The GitHub repository poudelef/End-To-End-Pipeline- contains a labelled image folder "DeepLearning_data_2type_auto" with 4 categories: CSA, hypopnea, MSA, OSA. Examples follow, each with its label.

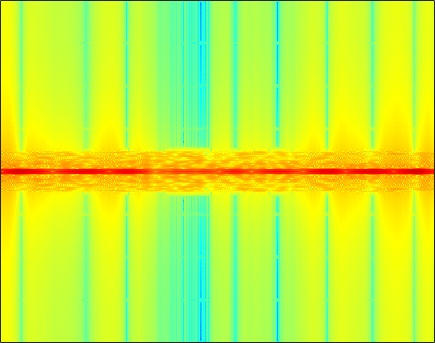
Label: CSA

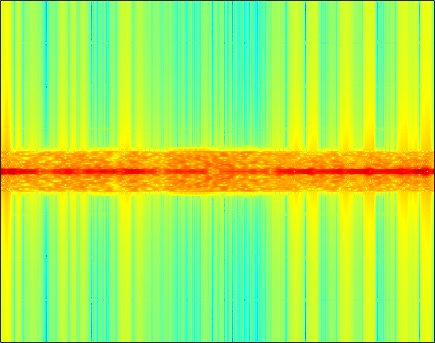
Label: MSA

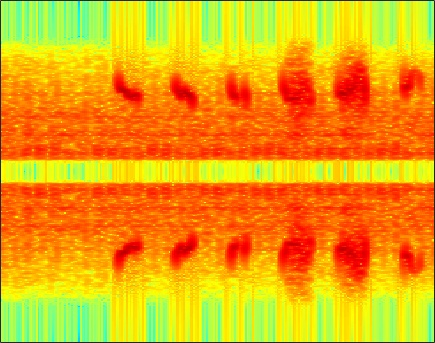
Label: hypopnea

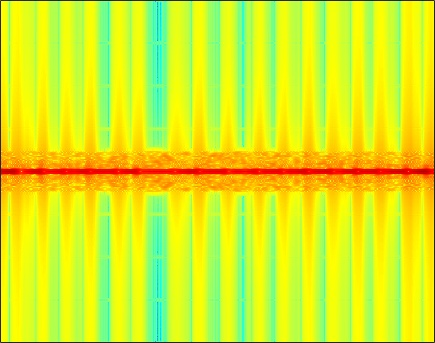
Label: OSA

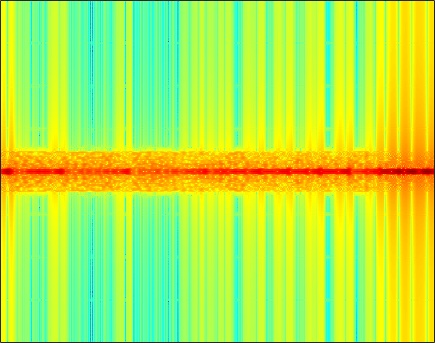
Label: MSA

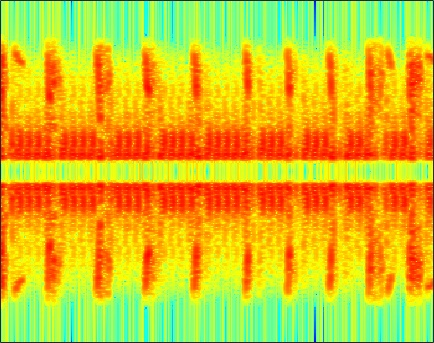
Label: hypopnea
